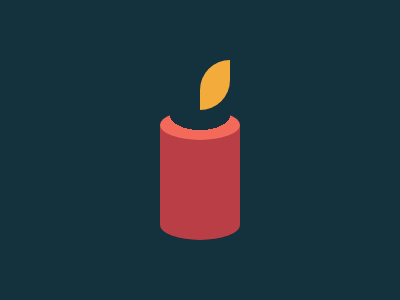

Write the HTML and CSS that draws this image.

<a><b><c>
  <style>
    * {
      background: #14313E;
      position: fixed;
      width: 80px;
      left: 160px;
    }
  
    a{
      height: 100px;
      background: #BA3E46;
      top: 125px;
    }
  
    b{
      height: 30px;
      border-radius: 50%;
      background: radial-gradient(60px 30px at 50% 5px,#14313E 30px, #0000 0),#F3695A;
      top: 110px;
      box-shadow: 0 100px #BA3E46;
    }
  
    c{
      width: 30px;
      height: 50px;
      background: #F3AC3C;
      top: 60px;
      border-radius: 50px 0;
      left: 200px;
    }
  </style>